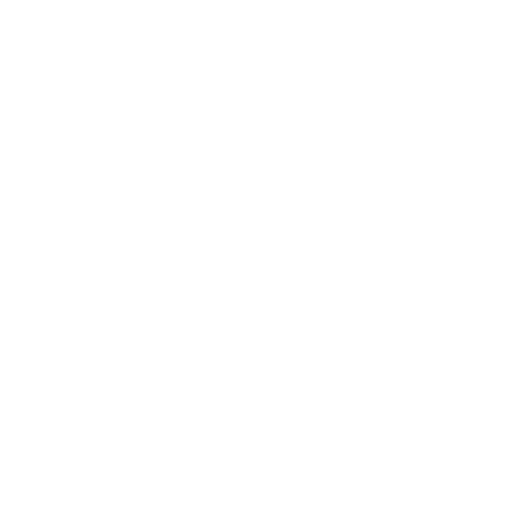
t = 0.00 s
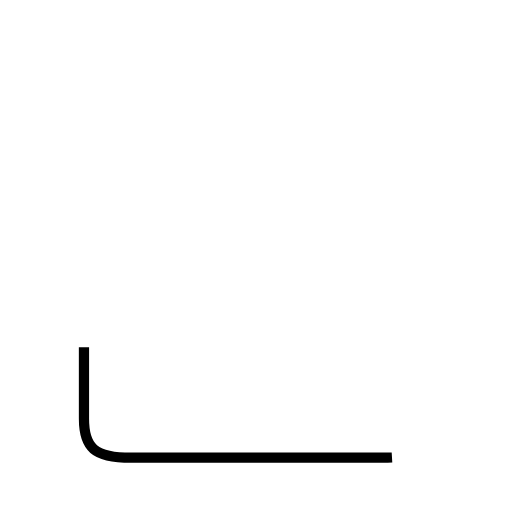
t = 1.18 s
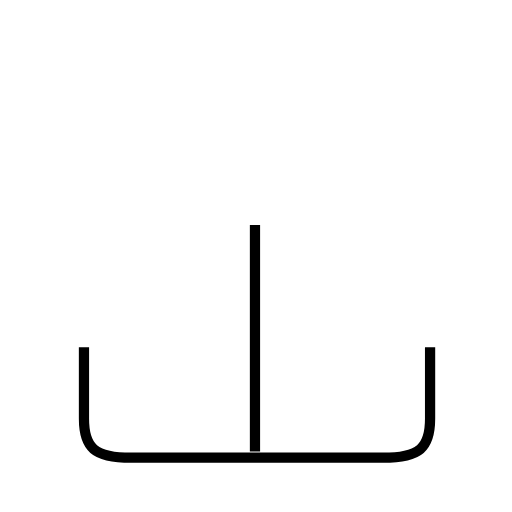
t = 2.24 s
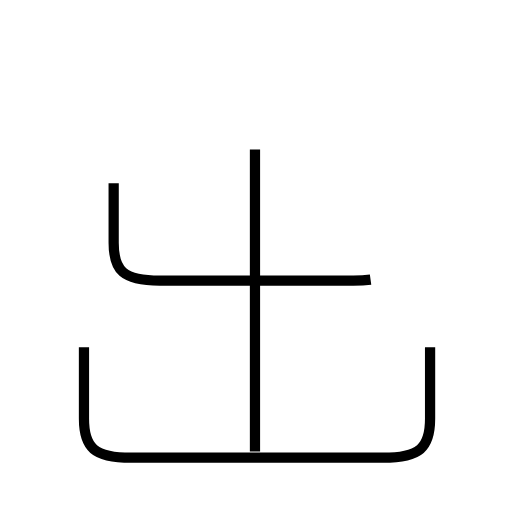
t = 3.46 s
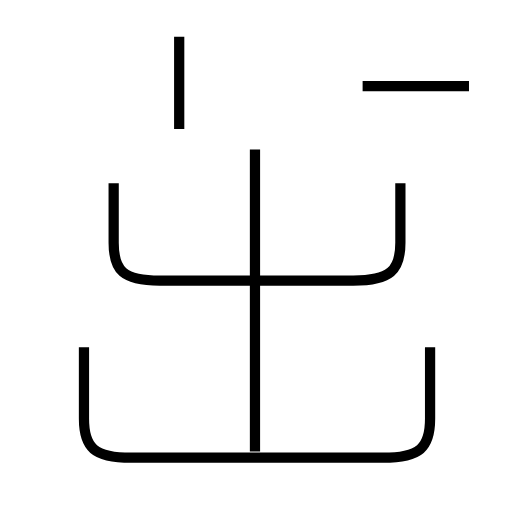
t = 4.38 s
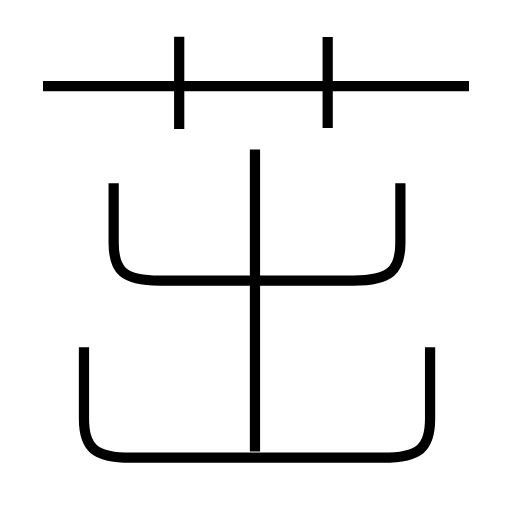
t = 5.58 s

The animated SVG that drew these frames (rendered in a browser with its animation timeline set to each time). Animation: 6 SMIL elements (animate=6); one cycle of 5.58 s.

<?xml version='1.0' encoding='utf-8'?>
<svg viewBox="0.0 -6.0 50.0 50.0" version="1.1" xmlns="http://www.w3.org/2000/svg"><rect x="-1000" y="-1000" width="2000" height="2000" stroke="white" fill="white" /><g style="fill:none;stroke:#000000;stroke-width:1"><path d="M 8.2 -10.1 L 8.2 -3.1 C 8.2 -0.3 9.2 0.7 12.8 0.7 L 37.4 0.7 C 41.0 0.7 42.0 -0.3 42.0 -3.1 L 42.0 -10.1 " transform="translate(0.0 38.0)" stroke-dasharray="52.64393281081164" stroke-dashoffset="52.64393281081164"><animate attributeName="stroke-dashoffset" from="52.64393281081164" to="0" dur="1.5793179843243492s" begin="0s" fill="freeze" /></path><path d="M 24.9 0.1 L 24.9 -29.4 " transform="translate(0.0 38.0)" stroke-dasharray="29.5" stroke-dashoffset="29.5"><animate attributeName="stroke-dashoffset" from="29.5" to="0" dur="0.885s" begin="1.5793179843243492s" fill="freeze" /></path><path d="M 11.1 -26.1 L 11.1 -20.3 C 11.1 -17.6 12.0 -16.6 15.6 -16.6 L 34.5 -16.6 C 38.1 -16.6 39.1 -17.6 39.1 -20.3 L 39.1 -26.1 " transform="translate(0.0 38.0)" stroke-dasharray="44.30100991735799" stroke-dashoffset="44.30100991735799"><animate attributeName="stroke-dashoffset" from="44.30100991735799" to="0" dur="1.3290302975207395s" begin="2.4643179843243495s" fill="freeze" /></path><path d="M 17.5 -31.4 L 17.5 -40.4 " transform="translate(0.0 38.0)" stroke-dasharray="9.0" stroke-dashoffset="9.0"><animate attributeName="stroke-dashoffset" from="9.0" to="0" dur="0.27s" begin="3.793348281845089s" fill="freeze" /></path><path d="M 45.8 -35.6 L 4.2 -35.6 " transform="translate(0.0 38.0)" stroke-dasharray="41.599999999999994" stroke-dashoffset="41.599999999999994"><animate attributeName="stroke-dashoffset" from="41.599999999999994" to="0" dur="1.2479999999999998s" begin="4.063348281845089s" fill="freeze" /></path><path d="M 32.0 -31.5 L 32.0 -40.4" transform="translate(0.0 38.0)" stroke-dasharray="8.899999999999999" stroke-dashoffset="8.899999999999999"><animate attributeName="stroke-dashoffset" from="8.899999999999999" to="0" dur="0.26699999999999996s" begin="5.311348281845088s" fill="freeze" /></path></g></svg>
